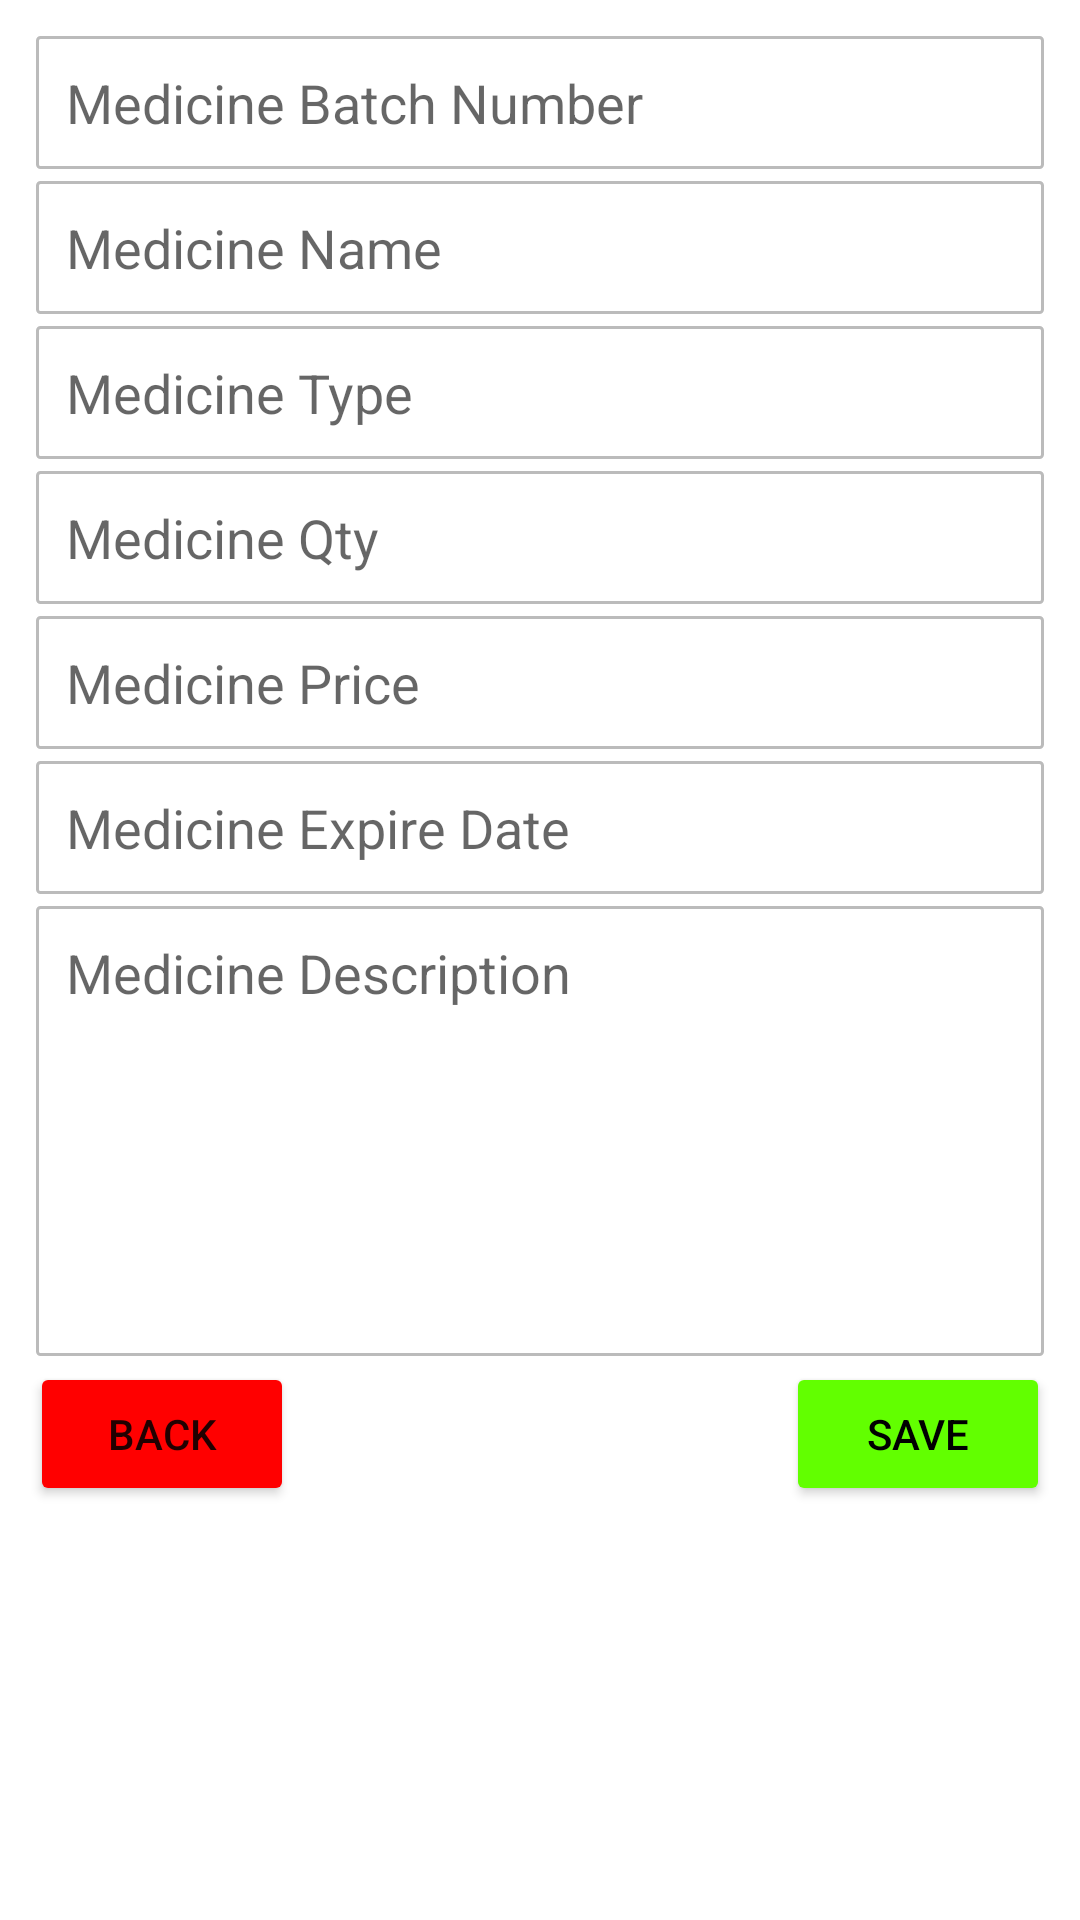

This screen was rendered from an Android layout file. Write that file and the resources it references.
<!-- AndroidManifest.xml: application theme Theme.MedIventApps -->
<!-- res/layout/activity_main.xml -->
<?xml version="1.0" encoding="utf-8"?>
<LinearLayout xmlns:android="http://schemas.android.com/apk/res/android"
    xmlns:app="http://schemas.android.com/apk/res-auto"
    xmlns:tools="http://schemas.android.com/tools"
    android:layout_width="match_parent"
    android:layout_height="match_parent"
    android:orientation="vertical"
    android:padding="10dp"
    tools:context=".MainActivity">

    <EditText
        android:id="@+id/medBatchNoEt"
        android:layout_width="match_parent"
        android:layout_height="wrap_content"
        android:padding="10dp"
        android:inputType="number"
        android:hint="Medicine Batch Number"
        android:layout_margin="2dp"
        android:background="@drawable/bg_edittext"/>

    <EditText
        android:id="@+id/medNameEt"
        android:layout_width="match_parent"
        android:layout_height="wrap_content"
        android:padding="10dp"
        android:inputType="text"
        android:hint="Medicine Name"
        android:layout_margin="2dp"
        android:background="@drawable/bg_edittext"/>

    <EditText
        android:id="@+id/medTypeEt"
        android:layout_width="match_parent"
        android:layout_height="wrap_content"
        android:padding="10dp"
        android:inputType="text"
        android:hint="Medicine Type"
        android:layout_margin="2dp"
        android:background="@drawable/bg_edittext"/>

    <EditText
        android:id="@+id/medQtyEt"
        android:layout_width="match_parent"
        android:layout_height="wrap_content"
        android:padding="10dp"
        android:inputType="number"
        android:hint="Medicine Qty"
        android:layout_margin="2dp"
        android:background="@drawable/bg_edittext"/>

    <EditText
        android:id="@+id/medPriceEt"
        android:layout_width="match_parent"
        android:layout_height="wrap_content"
        android:padding="10dp"
        android:inputType="number"
        android:hint="Medicine Price"
        android:layout_margin="2dp"
        android:background="@drawable/bg_edittext"/>

    <EditText
        android:id="@+id/medExpDateEt"
        android:layout_width="match_parent"
        android:layout_height="wrap_content"
        android:padding="10dp"
        android:hint="Medicine Expire Date"
        android:layout_margin="2dp"
        android:clickable="false"
        android:cursorVisible="false"
        android:focusable="false"
        android:focusableInTouchMode="false"
        android:background="@drawable/bg_edittext"/>

    <EditText
        android:id="@+id/medDescEt"
        android:layout_width="match_parent"
        android:layout_height="wrap_content"
        android:padding="10dp"
        android:inputType="textMultiLine|textCapSentences"
        android:hint="Medicine Description"
        android:layout_margin="2dp"
        android:background="@drawable/bg_edittext"
        android:minHeight="150dp"
        android:gravity="start"/>
    <RelativeLayout
        android:layout_width="match_parent"
        android:layout_height="wrap_content">
    <Button
        android:id="@+id/backBtn"
        android:text="Back"
        android:layout_centerHorizontal="true"
        android:backgroundTint="#FF0000"
        android:layout_alignParentLeft="true"
        android:layout_width="wrap_content"
        android:layout_height="wrap_content" />

        <Button
            android:id="@+id/saveBtn"
            android:text="Save"
            android:textColor="@color/black"
            android:layout_centerHorizontal="true"
            android:backgroundTint="#62FF00"
            android:layout_alignParentRight="true"
            android:layout_width="wrap_content"
            android:layout_height="wrap_content" />
    </RelativeLayout>


</LinearLayout>
<!-- resources referenced by this layout -->
<resources>
  <!-- drawable bg_edittext (drawable) -->
  <?xml version="1.0" encoding="utf-8"?>
      <shape xmlns:android="http://schemas.android.com/apk/res/android">
  
      <stroke android:color="#BBBBBB" android:width="1dp"/>
      <corners android:radius="1dp"/>
      <solid android:color="#fff"/>
  
  </shape>
  <style name="Theme.MedIventApps" parent="Theme.MaterialComponents.DayNight.DarkActionBar">
          
          <item name="colorPrimary">@color/purple_500</item>
          <item name="colorPrimaryVariant">@color/purple_700</item>
          <item name="colorOnPrimary">@color/white</item>
          
          <item name="colorSecondary">@color/teal_200</item>
          <item name="colorSecondaryVariant">@color/teal_700</item>
          <item name="colorOnSecondary">@color/black</item>
          
          <item name="android:statusBarColor">?attr/colorPrimaryVariant</item>
          
      </style>
  <!-- not gathered from this repository: default colours our renderer supplied (Android Studio template values) -->
  <color name="purple_500">#FF6200EE</color>
  <color name="purple_700">#FF3700B3</color>
  <color name="teal_200">#FF03DAC5</color>
  <color name="teal_700">#FF018786</color>
  <color name="black">#FF000000</color>
  <color name="white">#FFFFFFFF</color>
</resources>
